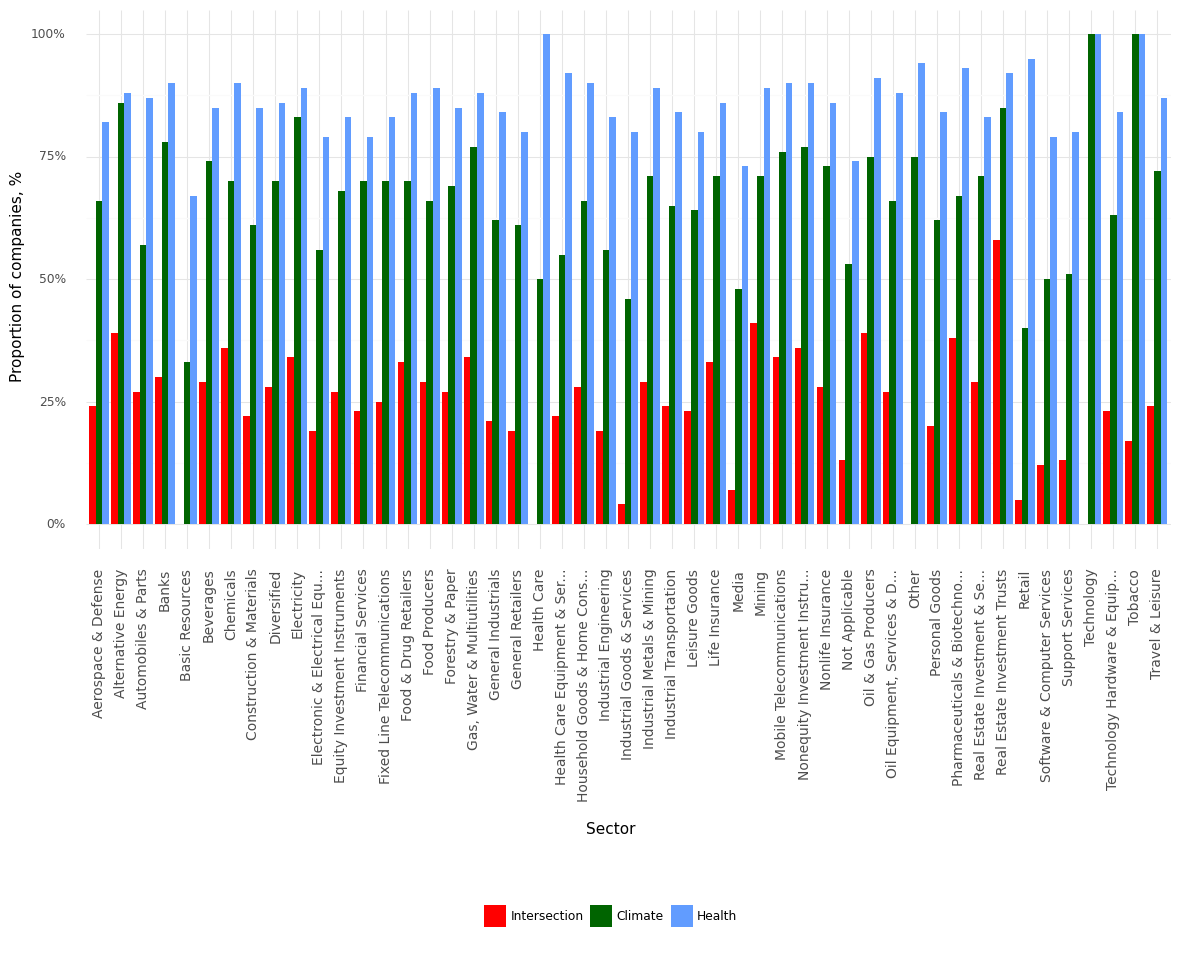

Values plotted in this chart, from the file beside it:
, Sector, Climate, Health, Intersection, Year
0, Aerospace & Defense, 0.66, 0.82, 0.24, 2021
1, Alternative Energy, 0.86, 0.88, 0.39, 2021
2, Automobiles & Parts, 0.57, 0.87, 0.27, 2021
3, Banks, 0.78, 0.9, 0.3, 2021
4, Basic Resources, 0.33, 0.67, 0.0, 2021
5, Beverages, 0.74, 0.85, 0.29, 2021
6, Chemicals, 0.7, 0.9, 0.36, 2021
7, Construction & Materials, 0.61, 0.85, 0.22, 2021
8, Diversified, 0.7, 0.86, 0.28, 2021
9, Electricity, 0.83, 0.89, 0.34, 2021
10, Electronic & Electrical Equ..., 0.56, 0.79, 0.19, 2021
11, Equity Investment Instruments, 0.68, 0.83, 0.27, 2021
12, Financial Services, 0.7, 0.79, 0.23, 2021
13, Fixed Line Telecommunications, 0.7, 0.83, 0.25, 2021
14, Food & Drug Retailers, 0.7, 0.88, 0.33, 2021
15, Food Producers, 0.66, 0.89, 0.29, 2021
16, Forestry & Paper, 0.69, 0.85, 0.27, 2021
17, Gas, Water & Multiutilities, 0.77, 0.88, 0.34, 2021
18, General Industrials, 0.62, 0.84, 0.21, 2021
19, General Retailers, 0.61, 0.8, 0.19, 2021
20, Health Care, 0.5, 1.0, 0.0, 2021
21, Health Care Equipment & Ser..., 0.55, 0.92, 0.22, 2021
22, Household Goods & Home Cons..., 0.66, 0.9, 0.28, 2021
23, Industrial Engineering, 0.56, 0.83, 0.19, 2021
24, Industrial Goods & Services, 0.46, 0.8, 0.04, 2021
25, Industrial Metals & Mining, 0.71, 0.89, 0.29, 2021
26, Industrial Transportation, 0.65, 0.84, 0.24, 2021
27, Leisure Goods, 0.64, 0.8, 0.23, 2021
28, Life Insurance, 0.71, 0.86, 0.33, 2021
29, Media, 0.48, 0.73, 0.07, 2021
30, Mining, 0.71, 0.89, 0.41, 2021
31, Mobile Telecommunications, 0.76, 0.9, 0.34, 2021
32, Nonequity Investment Instru..., 0.77, 0.9, 0.36, 2021
33, Nonlife Insurance, 0.73, 0.86, 0.28, 2021
34, Not Applicable, 0.53, 0.74, 0.13, 2021
35, Oil & Gas Producers, 0.75, 0.91, 0.39, 2021
36, Oil Equipment, Services & D..., 0.66, 0.88, 0.27, 2021
37, Other, 0.75, 0.94, 0.0, 2021
38, Personal Goods, 0.62, 0.84, 0.2, 2021
39, Pharmaceuticals & Biotechno..., 0.67, 0.93, 0.38, 2021
40, Real Estate Investment & Se..., 0.71, 0.83, 0.29, 2021
41, Real Estate Investment Trusts, 0.85, 0.92, 0.58, 2021
42, Retail, 0.4, 0.95, 0.05, 2021
43, Software & Computer Services, 0.5, 0.79, 0.12, 2021
44, Support Services, 0.51, 0.8, 0.13, 2021
45, Technology, 1.0, 1.0, 0.0, 2021
46, Technology Hardware & Equip..., 0.63, 0.84, 0.23, 2021
47, Tobacco, 1.0, 1.0, 0.17, 2021
48, Travel & Leisure, 0.72, 0.87, 0.24, 2021
